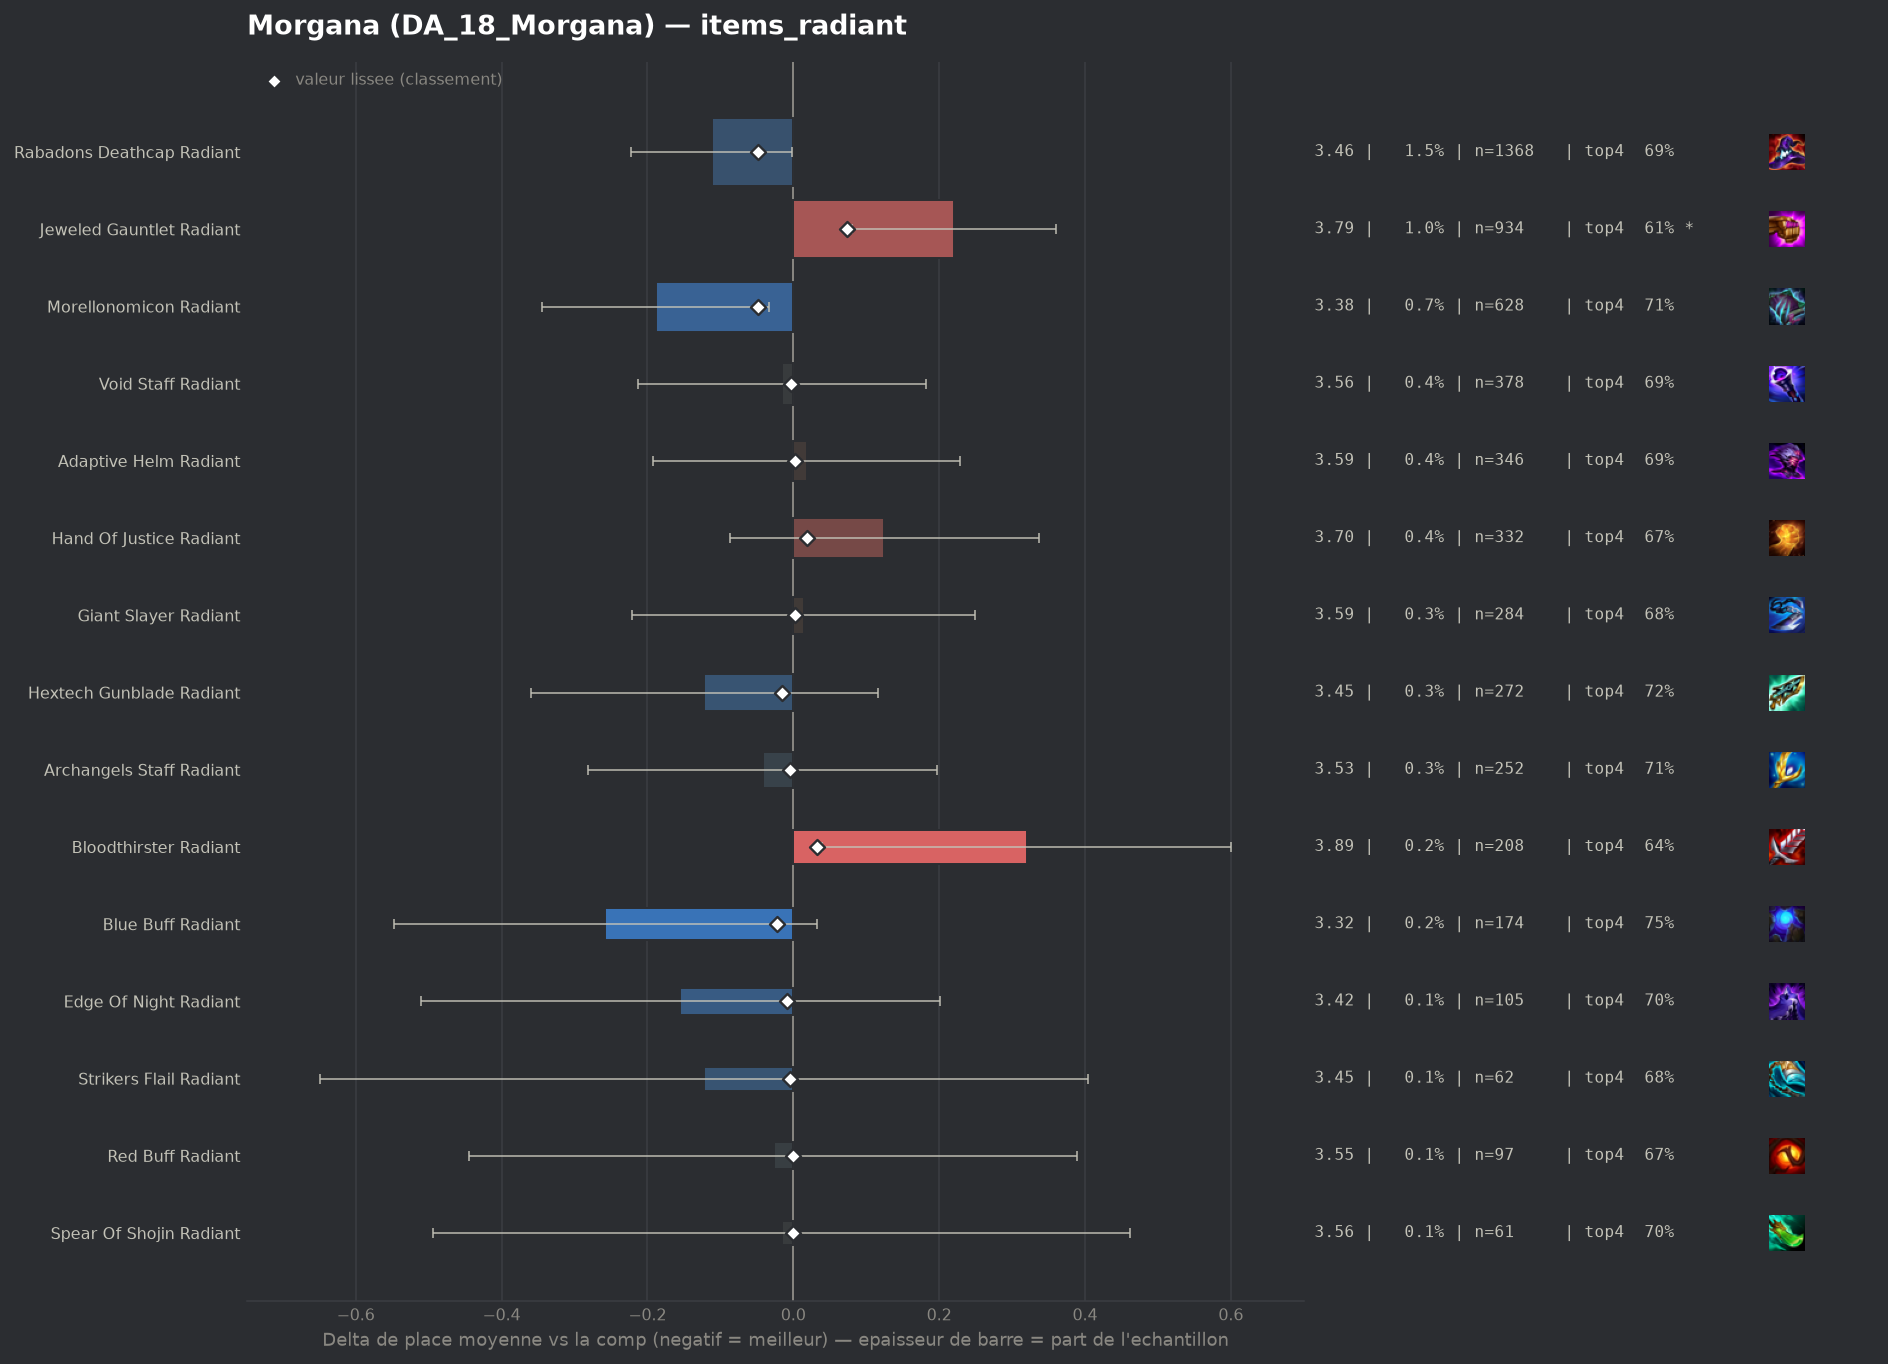

Source data for this figure (header and first rows):
group, label, n, share, avg_place, shrunk_avg, score, d_avg, d_avg_pess, impact, d_top4, win, top2, top4, sd, z, p, significant
populaire, Morellonomicon Radiant, 628, 0.006793, 3.385, 3.526, -0.048, -0.188, -0.033, 0.0003, 0.0214, 0.2245, 0.3981, 0.7086, 1.979, -2.38, 0.01741, False
populaire, Rabadons Deathcap Radiant, 1368, 0.0148, 3.462, 3.526, -0.048, -0.112, -0.002, 0.0007, 0.0065, 0.2295, 0.3911, 0.6937, 2.06, -1.99, 0.04608, False
pepite, Blue Buff Radiant, 174, 0.001882, 3.316, 3.552, -0.022, -0.258, 0.0, 0.0, 0.0599, 0.2241, 0.4138, 0.7471, 1.953, -1.74, 0.082, False
populaire, Hextech Gunblade Radiant, 272, 0.002942, 3.452, 3.558, -0.016, -0.122, 0.0, 0.0, 0.0371, 0.2096, 0.3824, 0.7243, 1.999, -1.0, 0.3165, False
pepite, Edge Of Night Radiant, 105, 0.001136, 3.419, 3.566, -0.008, -0.155, 0.0, 0.0, 0.0176, 0.2286, 0.3619, 0.7048, 1.861, -0.85, 0.3943, False
populaire, Archangels Staff Radiant, 252, 0.002726, 3.532, 3.569, -0.005, -0.042, 0.0, 0.0, 0.0271, 0.1746, 0.3373, 0.7143, 1.932, -0.35, 0.7299, False
pepite, Strikers Flail Radiant, 62, 0.0006707, 3.452, 3.57, -0.004, -0.122, 0.0, 0.0, -0.0098, 0.2742, 0.3871, 0.6774, 2.115, -0.45, 0.6492, False
populaire, Void Staff Radiant, 378, 0.004089, 3.558, 3.571, -0.003, -0.016, 0.0, 0.0, 0.0006, 0.1905, 0.3492, 0.6878, 1.954, -0.16, 0.8767, False
pepite, Red Buff Radiant, 97, 0.001049, 3.546, 3.572, -0.001, -0.027, 0.0, 0.0, -0.0171, 0.2371, 0.3608, 0.6701, 2.091, -0.13, 0.8972, False
pepite, Spear Of Shojin Radiant, 61, 0.0006598, 3.557, 3.573, -0.001, -0.016, 0.0, 0.0, 0.0177, 0.1639, 0.3607, 0.7049, 1.904, -0.07, 0.9462, False
populaire, Giant Slayer Radiant, 284, 0.003072, 3.588, 3.576, 0.002, 0.014, 0.0, -0.0, -0.0111, 0.2183, 0.3486, 0.6761, 2.018, 0.12, 0.9058, False
populaire, Adaptive Helm Radiant, 346, 0.003743, 3.592, 3.577, 0.003, 0.019, 0.0, -0.0, 0.0007, 0.1734, 0.3555, 0.6879, 1.997, 0.17, 0.8623, False
, Nashors Tooth Radiant, 76, 0.0008221, 3.711, 3.579, 0.005, 0.137, 0.0, -0.0, -0.0161, 0.1842, 0.3421, 0.6711, 2.114, 0.56, 0.5731, False
populaire, Hand Of Justice Radiant, 332, 0.003591, 3.699, 3.593, 0.019, 0.125, 0.0, -0.0001, -0.0185, 0.1747, 0.3102, 0.6687, 1.971, 1.15, 0.2489, False
, Titans Resolve Radiant, 164, 0.001774, 3.823, 3.594, 0.02, 0.249, 0.0, -0.0, -0.0774, 0.189, 0.3232, 0.6098, 2.118, 1.51, 0.132, False
populaire, Bloodthirster Radiant, 208, 0.00225, 3.894, 3.606, 0.032, 0.32, 0.04, -0.0001, -0.043, 0.1635, 0.2885, 0.6442, 2.059, 2.24, 0.02495, False
, Ionic Spark Radiant, 136, 0.001471, 4.147, 3.613, 0.039, 0.573, 0.224, -0.0001, -0.1431, 0.1397, 0.2353, 0.5441, 2.074, 3.22, 0.00128, True
populaire, Jeweled Gauntlet Radiant, 934, 0.0101, 3.794, 3.648, 0.074, 0.221, 0.081, -0.0007, -0.0748, 0.2163, 0.333, 0.6124, 2.16, 3.11, 0.00188, True
